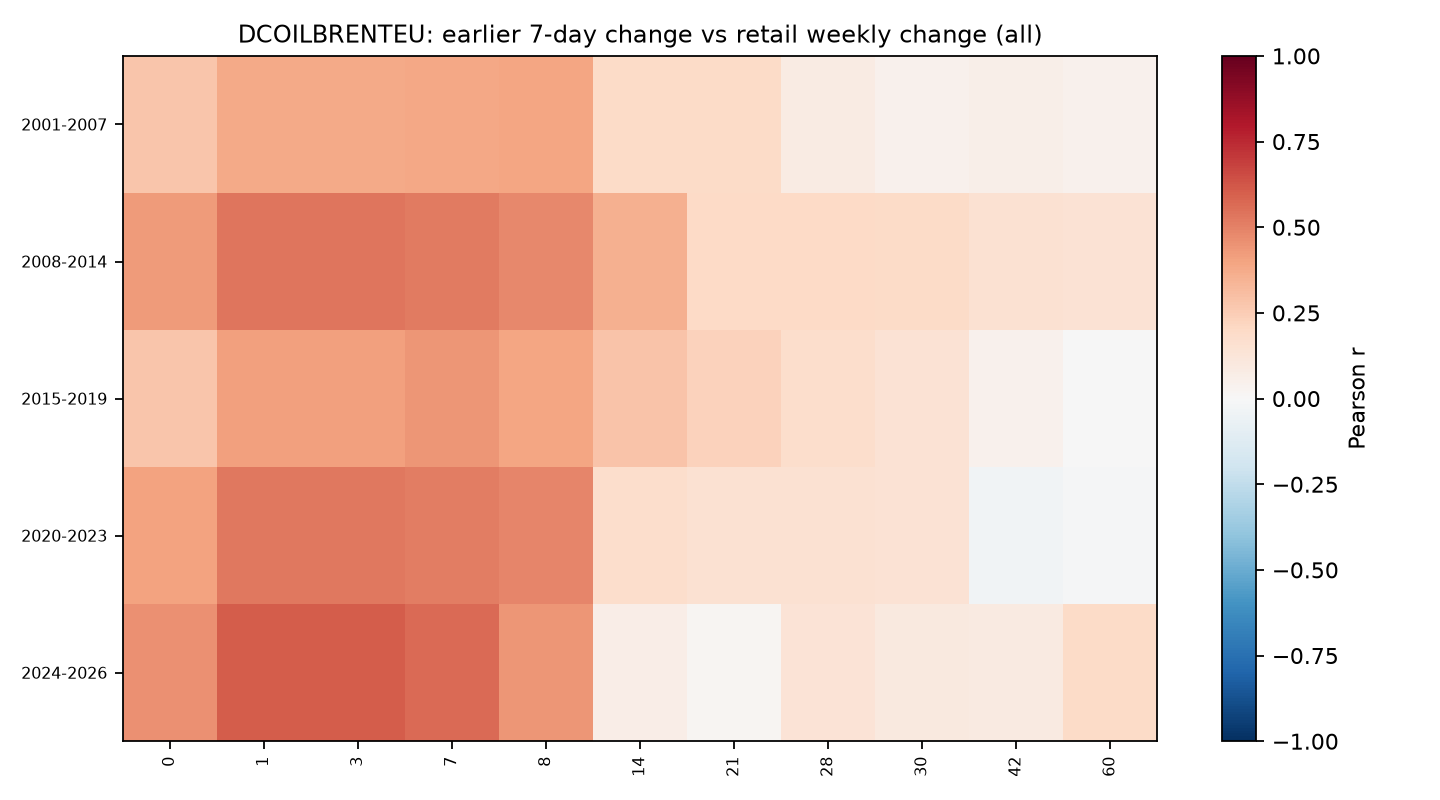

The data file committed next to this chart (first rows):
era, 0, 1, 3, 7, 8, 14, 21, 28, 30, 42, 60
2001-2007, 0.2749, 0.3811, 0.381, 0.3882, 0.3917, 0.1888, 0.1889, 0.07891, 0.04618, 0.05623, 0.04415
2008-2014, 0.4276, 0.5365, 0.5365, 0.5215, 0.4823, 0.3535, 0.2006, 0.2021, 0.1942, 0.1549, 0.1472
2015-2019, 0.2775, 0.4136, 0.4136, 0.4404, 0.3911, 0.2874, 0.2288, 0.1773, 0.1416, 0.0394, -0.0001253
2020-2023, 0.4005, 0.526, 0.526, 0.5107, 0.4855, 0.1747, 0.1553, 0.1521, 0.1457, -0.0347, -0.01017
2024-2026, 0.4567, 0.6031, 0.6031, 0.5686, 0.4402, 0.06972, 0.01727, 0.1338, 0.09786, 0.08904, 0.1917
